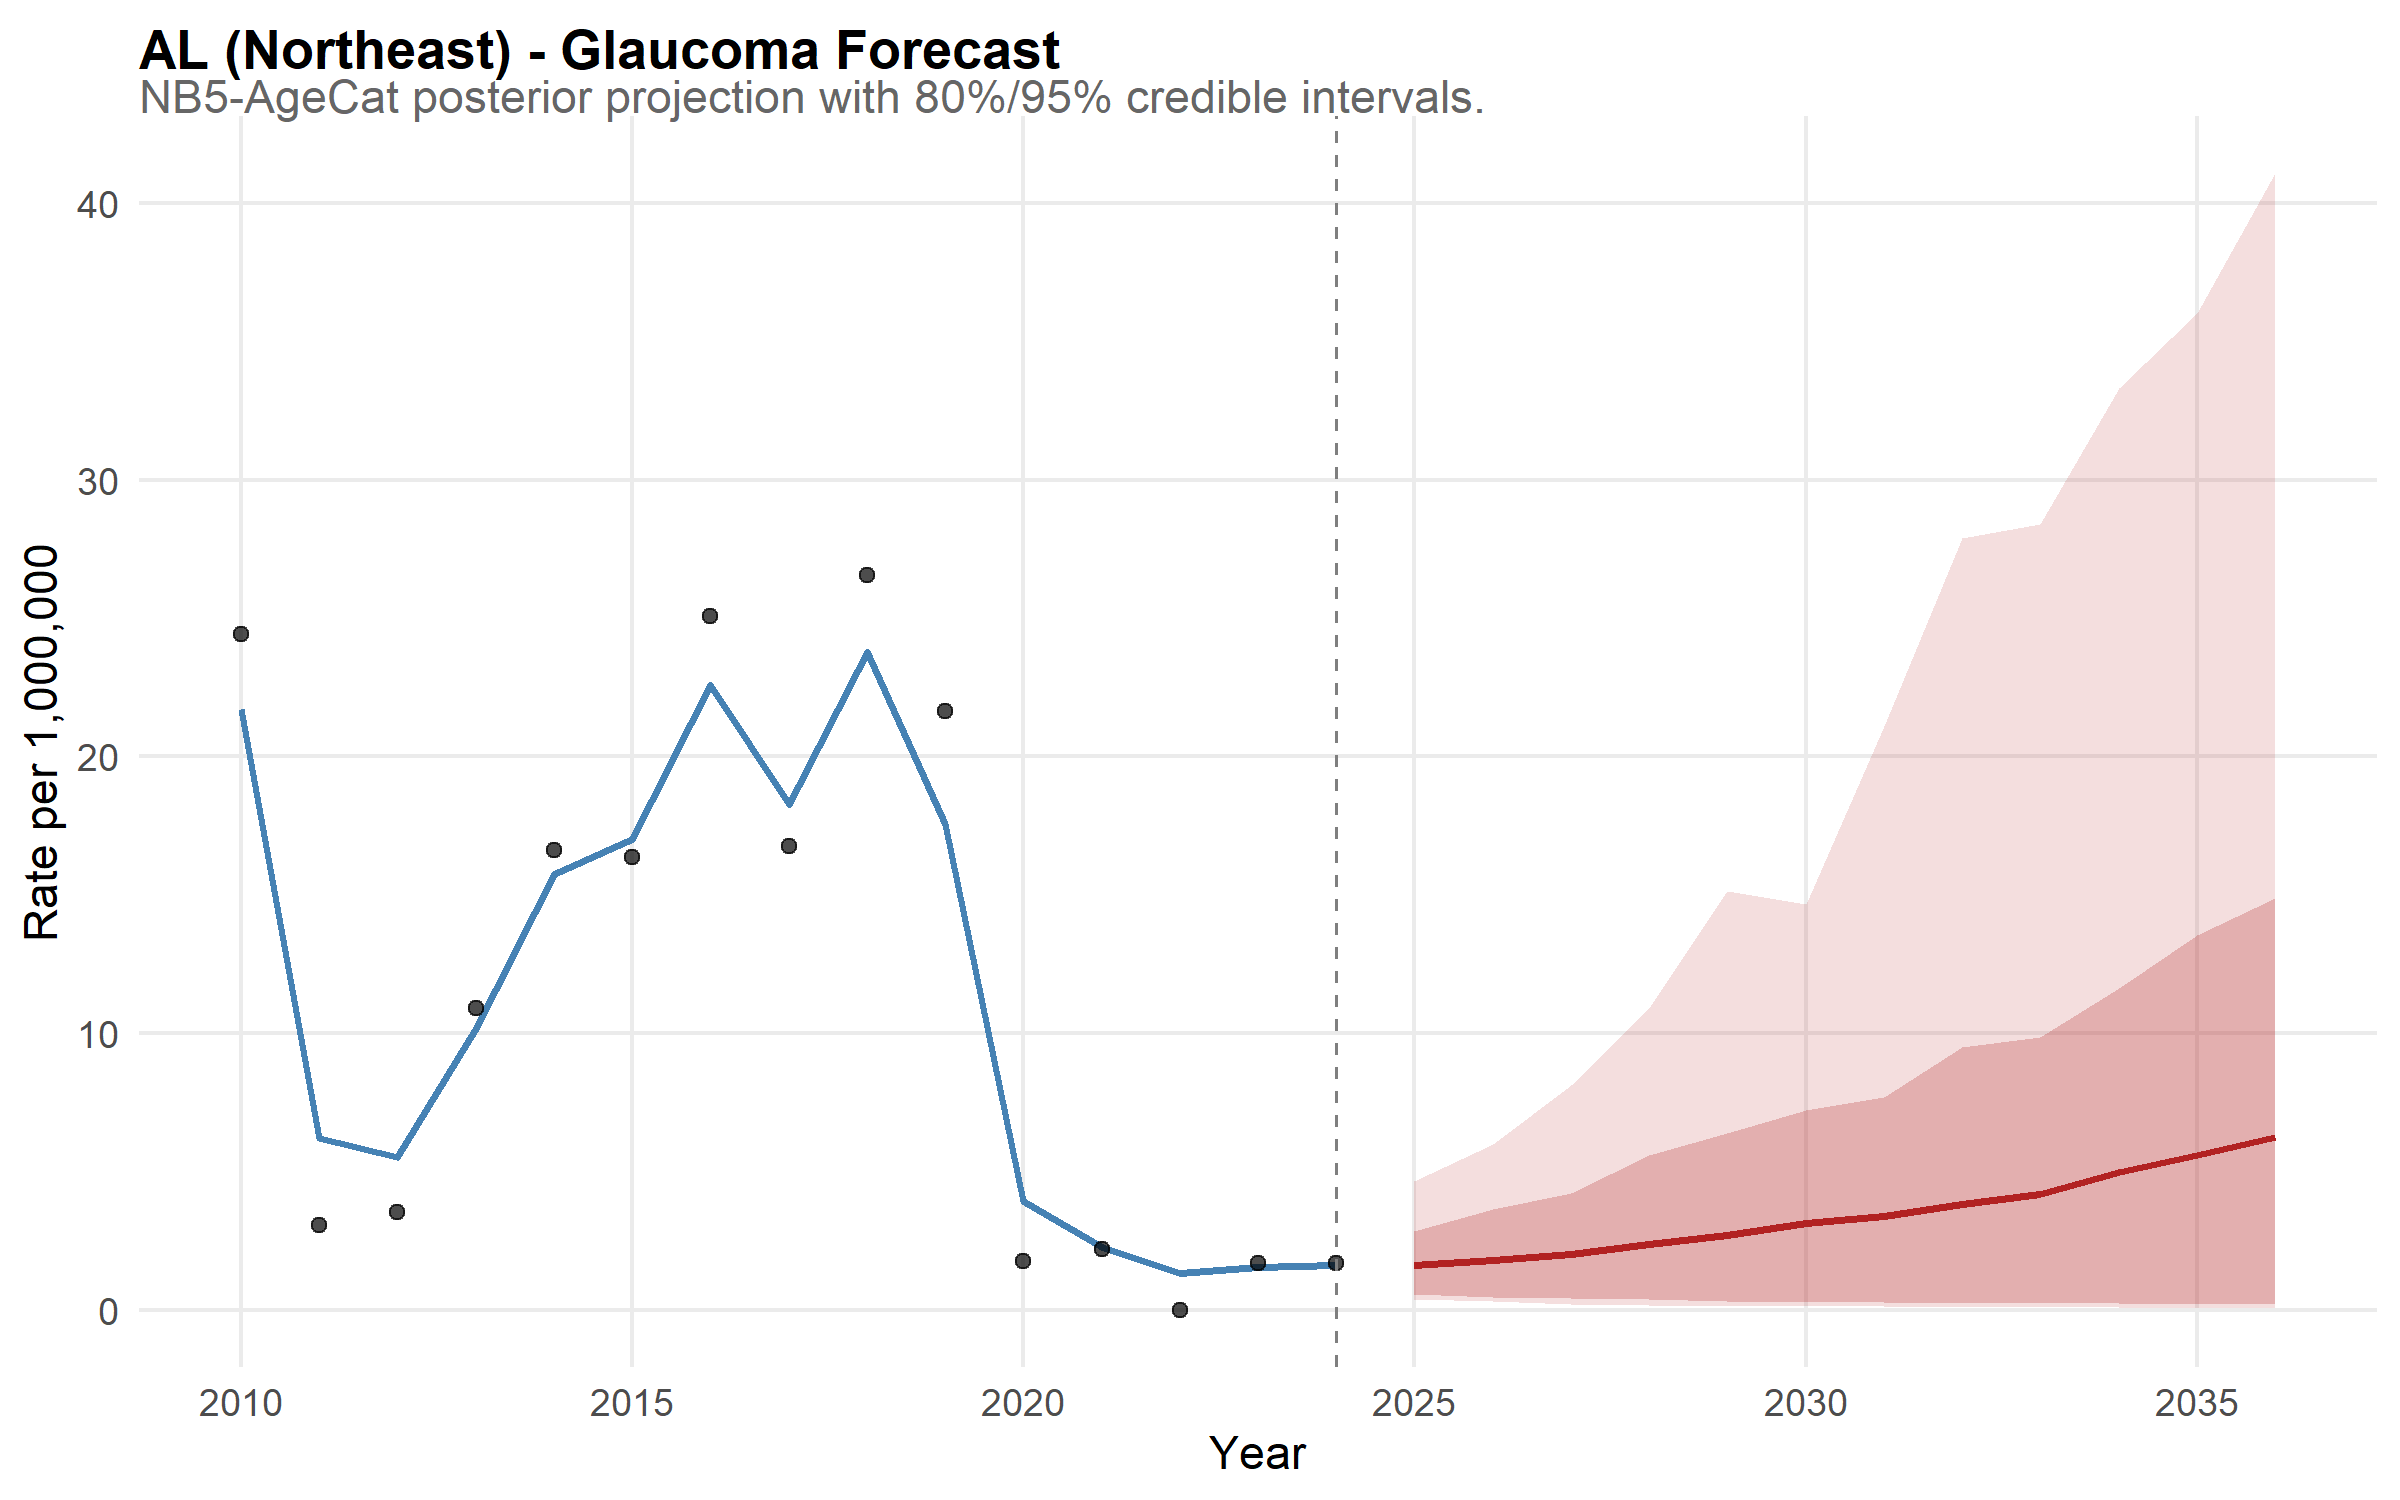

Source data for this figure (header and first rows):
state, year, disease, mean_rate, lower_95, upper_95, lower_80, upper_80, is_forecast, region, disease_label, state_f, layer, obs_rate
AL, 2010, glaucoma, 21.72, 14.72, 29.89, 17.23, 26.99, FALSE, Northeast, Glaucoma, AL, model, NA
AL, 2011, glaucoma, 6.226, 3.83, 9.384, 4.332, 8.24, FALSE, Northeast, Glaucoma, AL, model, NA
AL, 2012, glaucoma, 5.513, 3.188, 8.695, 3.749, 7.316, FALSE, Northeast, Glaucoma, AL, model, NA
AL, 2013, glaucoma, 10.18, 6.716, 14.79, 7.711, 12.75, FALSE, Northeast, Glaucoma, AL, model, NA
AL, 2014, glaucoma, 15.75, 10.88, 21.88, 12.36, 19.3, FALSE, Northeast, Glaucoma, AL, model, NA
AL, 2015, glaucoma, 17, 11.92, 23.11, 13.42, 20.73, FALSE, Northeast, Glaucoma, AL, model, NA
AL, 2016, glaucoma, 22.57, 16.21, 30.71, 18.14, 27.65, FALSE, Northeast, Glaucoma, AL, model, NA
AL, 2017, glaucoma, 18.3, 12.92, 25.2, 14.49, 22.69, FALSE, Northeast, Glaucoma, AL, model, NA
AL, 2018, glaucoma, 23.79, 17.1, 32.41, 19.58, 28.78, FALSE, Northeast, Glaucoma, AL, model, NA
AL, 2019, glaucoma, 17.56, 12.38, 24.54, 14.12, 21.77, FALSE, Northeast, Glaucoma, AL, model, NA
AL, 2020, glaucoma, 3.93, 2.14, 6.124, 2.657, 5.319, FALSE, Northeast, Glaucoma, AL, model, NA
AL, 2021, glaucoma, 2.289, 1.082, 3.822, 1.492, 3.24, FALSE, Northeast, Glaucoma, AL, model, NA
AL, 2022, glaucoma, 1.331, 0.5667, 2.325, 0.7931, 1.967, FALSE, Northeast, Glaucoma, AL, model, NA
AL, 2023, glaucoma, 1.559, 0.6966, 2.931, 0.9118, 2.308, FALSE, Northeast, Glaucoma, AL, model, NA
AL, 2024, glaucoma, 1.638, 0.6842, 3.25, 0.9033, 2.525, FALSE, Northeast, Glaucoma, AL, model, NA
AL, 2025, glaucoma, 1.623, 0.3841, 4.672, 0.5888, 2.869, TRUE, Northeast, Glaucoma, AL, model, NA
AL, 2026, glaucoma, 1.798, 0.3063, 6.006, 0.473, 3.635, TRUE, Northeast, Glaucoma, AL, model, NA
AL, 2027, glaucoma, 2.024, 0.2302, 8.13, 0.4285, 4.237, TRUE, Northeast, Glaucoma, AL, model, NA
AL, 2028, glaucoma, 2.384, 0.1696, 10.92, 0.4002, 5.607, TRUE, Northeast, Glaucoma, AL, model, NA
AL, 2029, glaucoma, 2.692, 0.1286, 15.14, 0.3308, 6.399, TRUE, Northeast, Glaucoma, AL, model, NA
AL, 2030, glaucoma, 3.146, 0.1386, 14.66, 0.301, 7.236, TRUE, Northeast, Glaucoma, AL, model, NA
AL, 2031, glaucoma, 3.408, 0.1222, 21.11, 0.2929, 7.689, TRUE, Northeast, Glaucoma, AL, model, NA
AL, 2032, glaucoma, 3.811, 0.1062, 27.88, 0.2564, 9.482, TRUE, Northeast, Glaucoma, AL, model, NA
AL, 2033, glaucoma, 4.187, 0.09654, 28.42, 0.2467, 9.848, TRUE, Northeast, Glaucoma, AL, model, NA
AL, 2034, glaucoma, 4.974, 0.1, 33.32, 0.2368, 11.65, TRUE, Northeast, Glaucoma, AL, model, NA
AL, 2035, glaucoma, 5.586, 0.08511, 36.02, 0.2248, 13.56, TRUE, Northeast, Glaucoma, AL, model, NA
AL, 2036, glaucoma, 6.23, 0.06114, 41.08, 0.2166, 14.88, TRUE, Northeast, Glaucoma, AL, model, NA
AL, 2010, NA, NA, NA, NA, NA, NA, NA, NA, NA, NA, observed, 24.44
AL, 2011, NA, NA, NA, NA, NA, NA, NA, NA, NA, NA, observed, 3.072
AL, 2012, NA, NA, NA, NA, NA, NA, NA, NA, NA, NA, observed, 3.529
AL, 2013, NA, NA, NA, NA, NA, NA, NA, NA, NA, NA, observed, 10.92
AL, 2014, NA, NA, NA, NA, NA, NA, NA, NA, NA, NA, observed, 16.61
AL, 2015, NA, NA, NA, NA, NA, NA, NA, NA, NA, NA, observed, 16.35
AL, 2016, NA, NA, NA, NA, NA, NA, NA, NA, NA, NA, observed, 25.08
AL, 2017, NA, NA, NA, NA, NA, NA, NA, NA, NA, NA, observed, 16.76
AL, 2018, NA, NA, NA, NA, NA, NA, NA, NA, NA, NA, observed, 26.56
AL, 2019, NA, NA, NA, NA, NA, NA, NA, NA, NA, NA, observed, 21.63
AL, 2020, NA, NA, NA, NA, NA, NA, NA, NA, NA, NA, observed, 1.776
AL, 2021, NA, NA, NA, NA, NA, NA, NA, NA, NA, NA, observed, 2.189
AL, 2022, NA, NA, NA, NA, NA, NA, NA, NA, NA, NA, observed, 0
AL, 2023, NA, NA, NA, NA, NA, NA, NA, NA, NA, NA, observed, 1.706
AL, 2024, NA, NA, NA, NA, NA, NA, NA, NA, NA, NA, observed, 1.687
